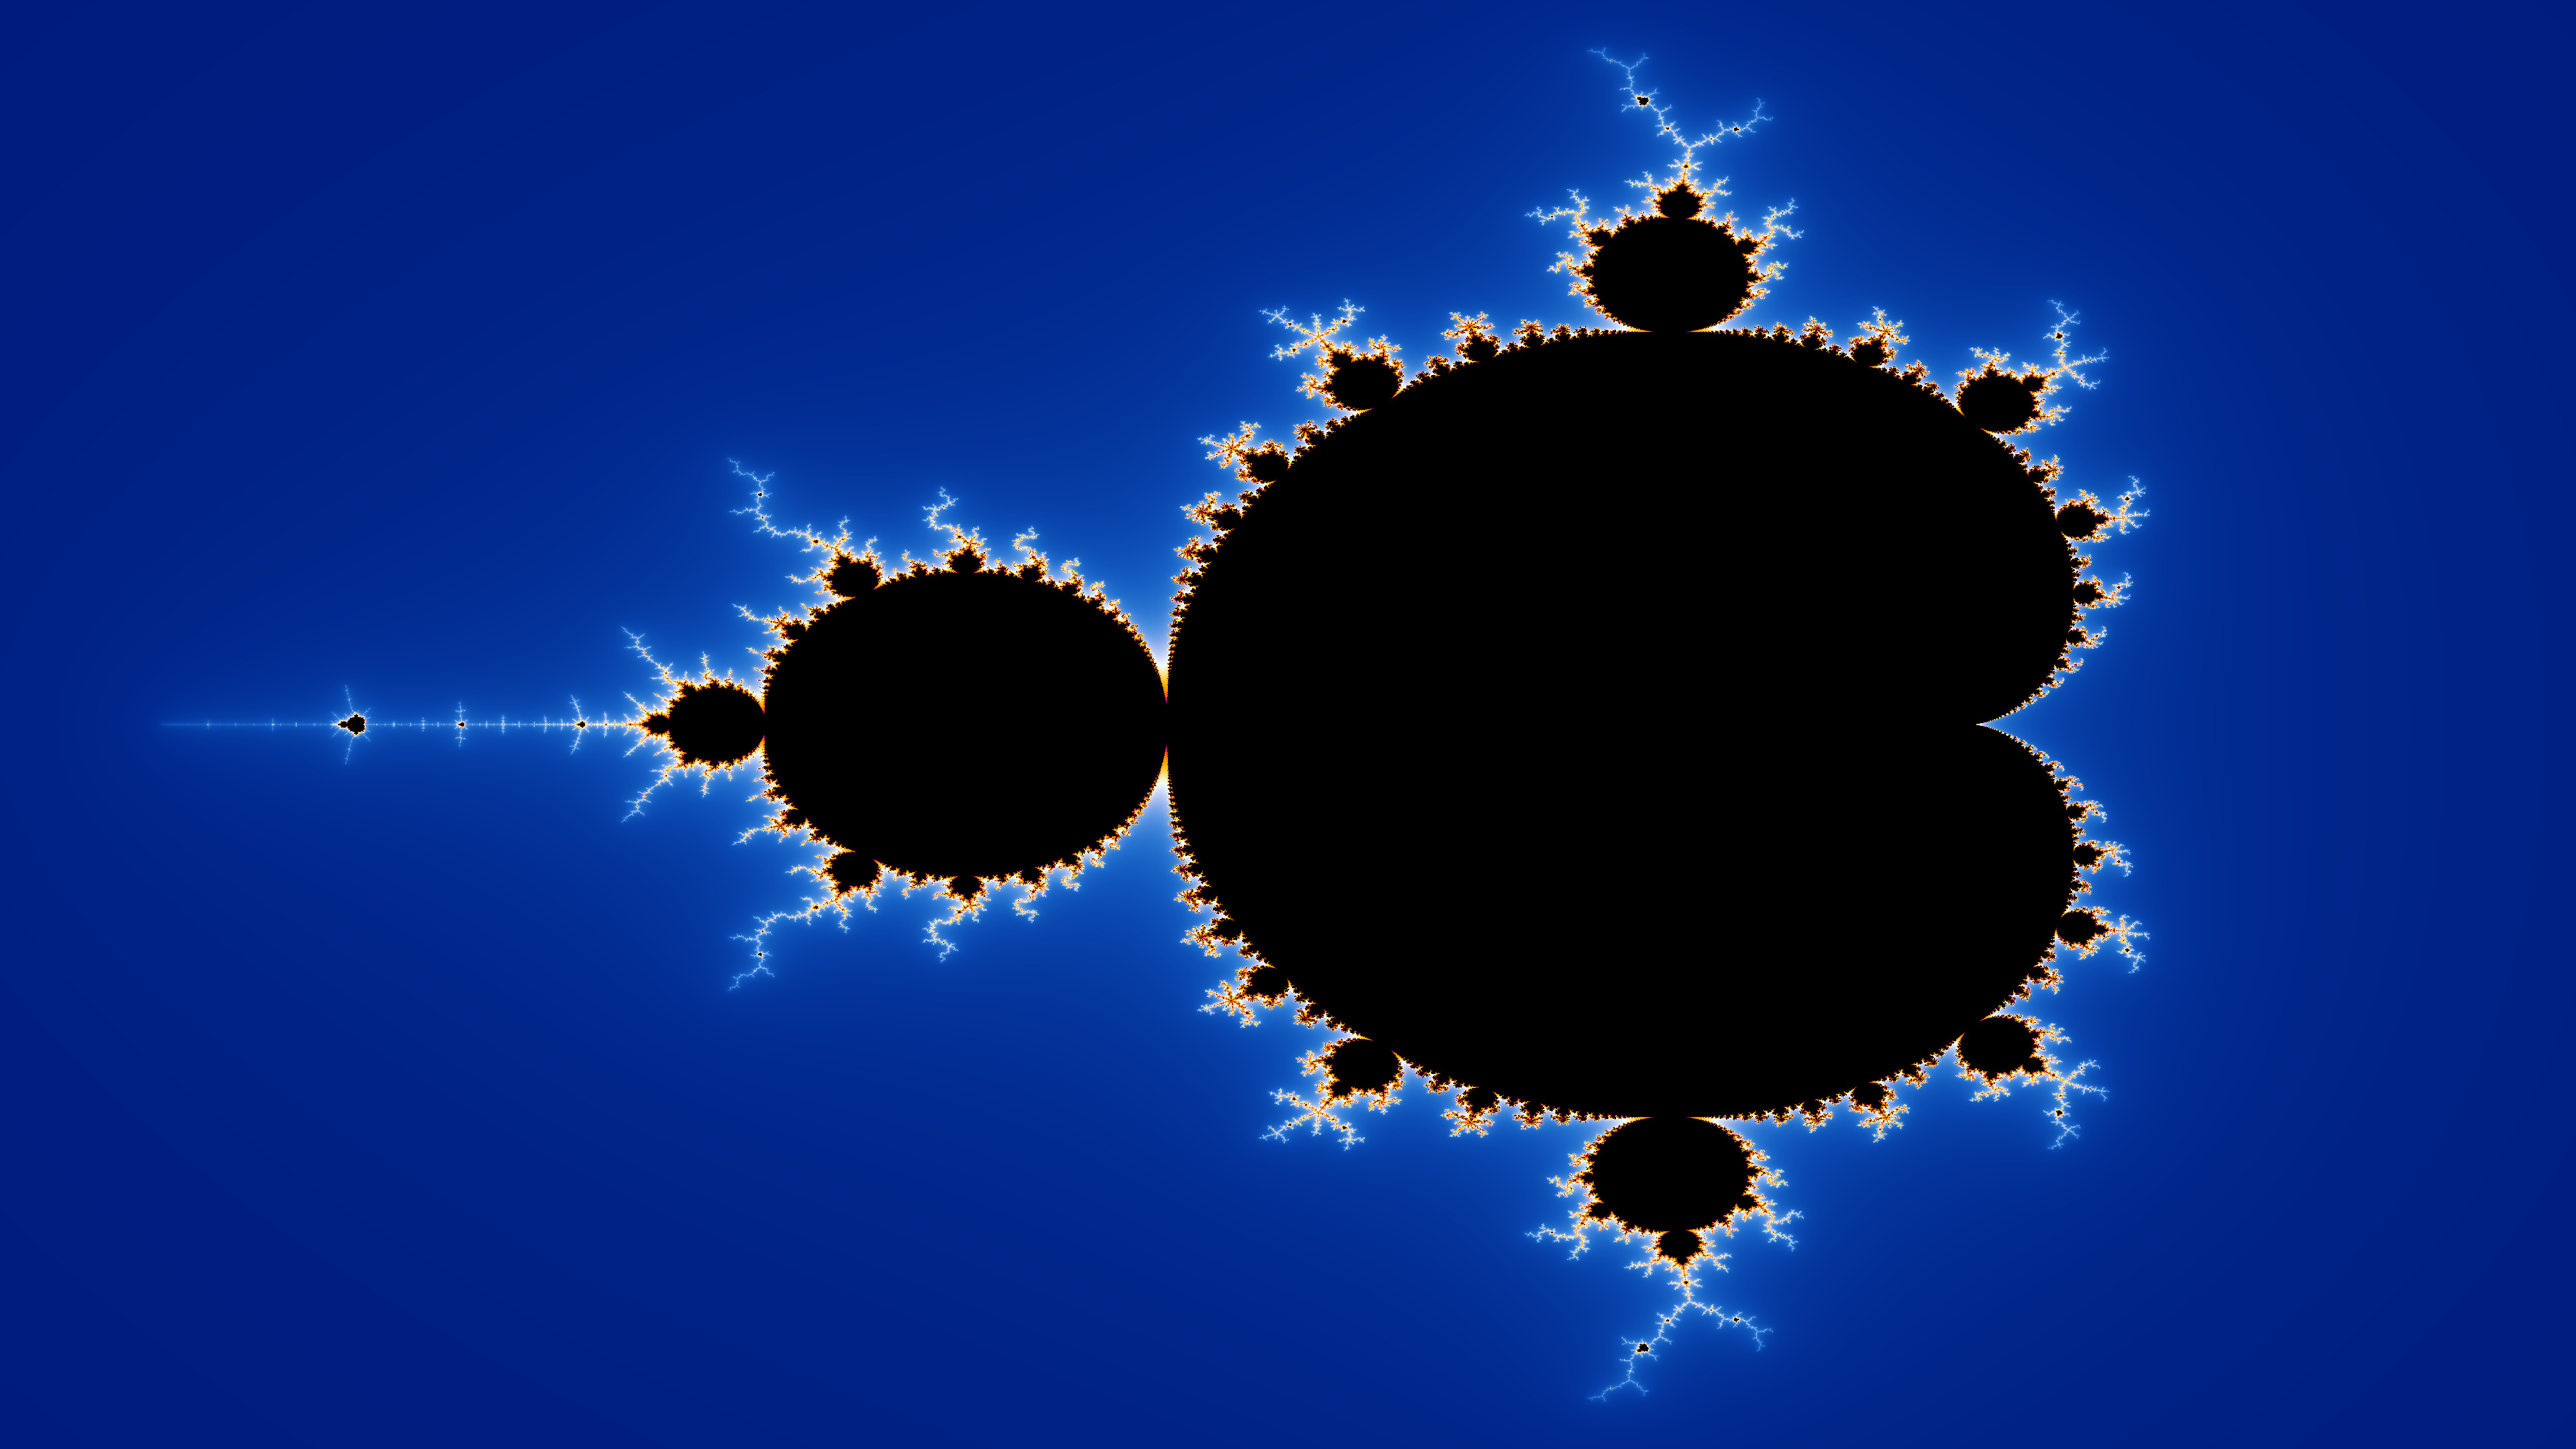

Data behind this chart, as committed beside it:
tryb, fraktal, rozdzielczosc, iteracje, czas_ms
CPU, mandelbrot, 3840x2160, 100, 10946
